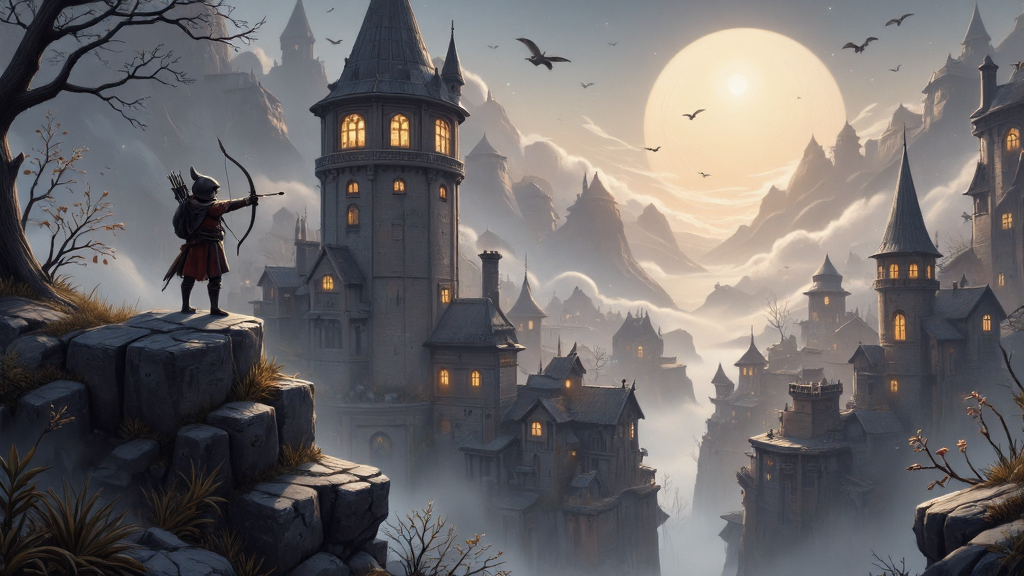
Generation parameters embedded in this image by AUTOMATIC1111 Stable Diffusion web UI or a fork of it (Forge, ...) (PNG 'parameters' text chunk):
This image is a highly detailed, digital painting depicting a fantastical fantasy world. The image depicts a medevil landscape featuring a castle tower with windows aglow with warm lights. The foreground shows a lone, archer firing an arrow from atop a rocky outcropping, gazing up at the castle tower. The overall style of the image is a blend of realism and cyberpunk, with a high level of detail and texture, making it appear almost three-dimensional. ultra quality, ultra detailed
Negative prompt: ((nsfw))
Steps: 26, Sampler: IPNDM, Schedule type: Beta, CFG scale: 1, Distilled CFG Scale: 2, Seed: 2792211285, Size: 1024x576, Model hash: e51c398e53, Model: dreamweaverFluxCharming_v10Fp8Checkpoint, Beta schedule alpha: 0.6, Beta schedule beta: 0.6, Version: f2.0.1v1.10.1-previous-515-gae9380bde, Module 1: flux1DevVAE_safetensors, Module 2: ClipL, Module 3: t5-v1_1-xxl-encoder-Q5_K_M, Module 4: ae